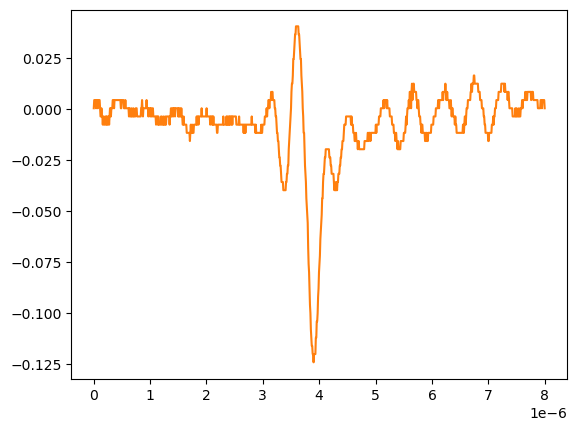

The data file committed next to this chart (first rows):
# KEYSIGHT TECHNOLOGIES, MSO-X 3024T, MY58262555, 07.30.2019051434
# time, 1
# 2024-09-12 15:47:20.054195
0.000000000000000000e+00, 2.613070000000000106e-04
8.008008008008007187e-09, 4.281410000000000250e-03
1.601601601601601437e-08, 4.281410000000000250e-03
2.402402402402402322e-08, 4.281410000000000250e-03
3.203203203203202875e-08, 4.281410000000000250e-03
4.004004004004003428e-08, 2.613070000000000106e-04
4.804804804804804643e-08, 4.281410000000000250e-03
5.605605605605605196e-08, 4.281410000000000250e-03
6.406406406406405750e-08, 4.281410000000000250e-03
7.207207207207206965e-08, 2.613070000000000106e-04
8.008008008008006856e-08, 4.281410000000000250e-03
8.808808808808808071e-08, 4.281410000000000250e-03
9.609609609609609286e-08, 4.281410000000000250e-03
1.041041041041040918e-07, 4.281410000000000250e-03
1.121121121121121039e-07, 2.613070000000000106e-04
1.201201201201201028e-07, -3.758800000000000075e-03
1.281281281281281150e-07, -3.758800000000000075e-03
1.361361361361361271e-07, 2.613070000000000106e-04
1.441441441441441393e-07, -3.758800000000000075e-03
1.521521521521521250e-07, -3.758800000000000075e-03
1.601601601601601371e-07, -7.778900000000000051e-03
1.681681681681681493e-07, -3.758800000000000075e-03
1.761761761761761614e-07, -3.758800000000000075e-03
1.841841841841841736e-07, -7.778900000000000051e-03
1.921921921921921857e-07, -7.778900000000000051e-03
2.002002002002001714e-07, -7.778900000000000051e-03
2.082082082082081836e-07, -3.758800000000000075e-03
2.162162162162161957e-07, -3.758800000000000075e-03
2.242242242242242079e-07, -7.778900000000000051e-03
2.322322322322322200e-07, -3.758800000000000075e-03
2.402402402402402057e-07, -7.778900000000000051e-03
2.482482482482482178e-07, -7.778900000000000051e-03
2.562562562562562300e-07, -3.758800000000000075e-03
2.642642642642642421e-07, -3.758800000000000075e-03
2.722722722722722543e-07, -7.778900000000000051e-03
2.802802802802802664e-07, -3.758800000000000075e-03
2.882882882882882786e-07, 2.613070000000000106e-04
2.962962962962962907e-07, 2.613070000000000106e-04
3.043043043043042499e-07, -3.758800000000000075e-03
3.123123123123122621e-07, 2.613070000000000106e-04
3.203203203203202742e-07, 2.613070000000000106e-04
3.283283283283282864e-07, 2.613070000000000106e-04
3.363363363363362985e-07, 4.281410000000000250e-03
3.443443443443443107e-07, 4.281410000000000250e-03
3.523523523523523228e-07, 4.281410000000000250e-03
3.603603603603603350e-07, 2.613070000000000106e-04
3.683683683683683471e-07, 4.281410000000000250e-03
3.763763763763763593e-07, 4.281410000000000250e-03
3.843843843843843714e-07, 4.281410000000000250e-03
3.923923923923923307e-07, 4.281410000000000250e-03
4.004004004004003428e-07, 4.281410000000000250e-03
4.084084084084083550e-07, 4.281410000000000250e-03
4.164164164164163671e-07, 4.281410000000000250e-03
4.244244244244243793e-07, 4.281410000000000250e-03
4.324324324324323914e-07, 4.281410000000000250e-03
4.404404404404404036e-07, 4.281410000000000250e-03
4.484484484484484157e-07, 4.281410000000000250e-03
4.564564564564564279e-07, 4.281410000000000250e-03
... 942 more rows
